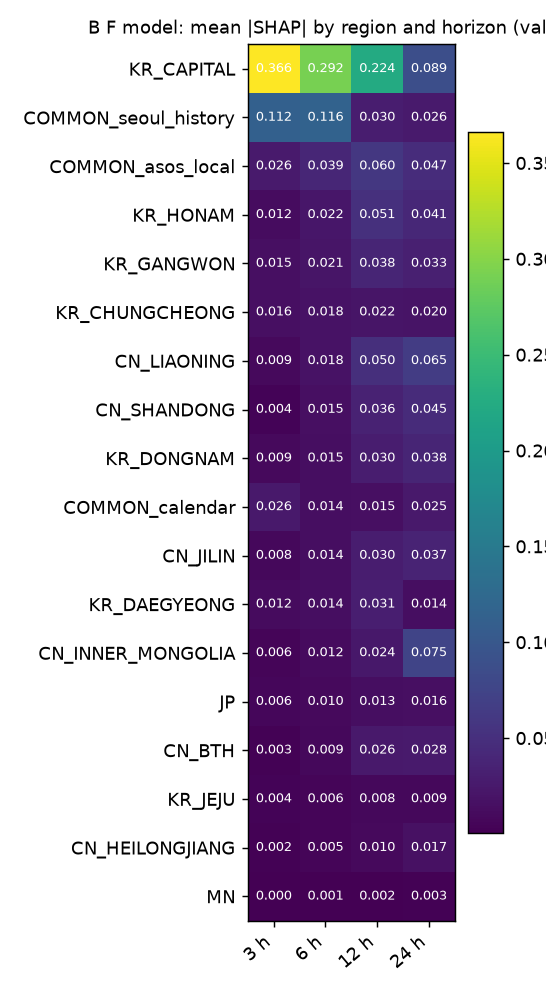

Data behind this chart, as committed beside it:
, 3, 6, 12, 24
KR_CAPITAL, 0.3661, 0.2917, 0.2241, 0.08897
COMMON_seoul_history, 0.1123, 0.1156, 0.02993, 0.0263
COMMON_asos_local, 0.02615, 0.03949, 0.0598, 0.04712
KR_HONAM, 0.01189, 0.0222, 0.05056, 0.0405
KR_GANGWON, 0.01525, 0.0208, 0.03799, 0.03296
KR_CHUNGCHEONG, 0.01585, 0.01816, 0.02171, 0.01988
CN_LIAONING, 0.009411, 0.01797, 0.04986, 0.06546
CN_SHANDONG, 0.003788, 0.01521, 0.03556, 0.04541
KR_DONGNAM, 0.009231, 0.01463, 0.02994, 0.03819
COMMON_calendar, 0.02599, 0.01445, 0.01546, 0.02485
CN_JILIN, 0.008209, 0.01434, 0.03003, 0.0373
KR_DAEGYEONG, 0.01153, 0.01405, 0.03072, 0.01387
CN_INNER_MONGOLIA, 0.005929, 0.01166, 0.02444, 0.07547
JP, 0.006415, 0.009978, 0.01343, 0.0159
CN_BTH, 0.003227, 0.008584, 0.02609, 0.02752
KR_JEJU, 0.003584, 0.005696, 0.00793, 0.008954
CN_HEILONGJIANG, 0.001975, 0.005042, 0.01024, 0.01684
MN, 0.0004336, 0.0009248, 0.001724, 0.003285
